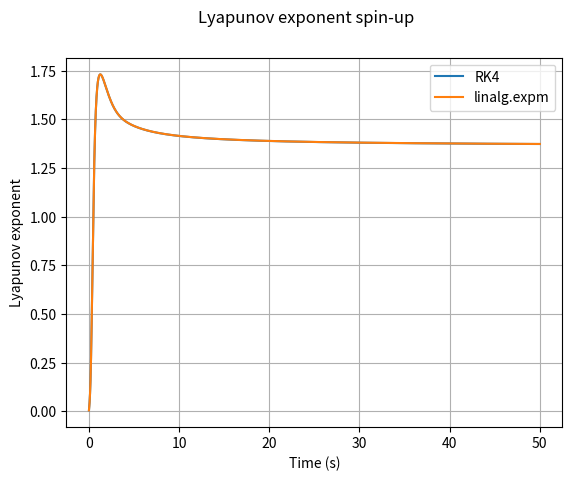

This chart was generated by the following Python code:
""" 
1. Jacobian funtion
2. RK4 for matrices
3. SPIN-UP phase -> 3.1 via RK4 for delta_x(t)
                    3.2 via scipy.linalg.expm

SPIN-UP phase for the double pendulum system"""

import numpy as np
import scipy as sp
import matplotlib.pyplot as plt

# Parameters
l1 = 1
l2 = 1
m1 = 1
m2 = 1
g = 9.81

### Defining the jacobian matrix ### -------------------------------------------------------------------------------------
def jacobian(w1, w2, th1, th2):
    jac = np.zeros((4,4))
    
    jac[0][2] = 1 #dth1/dw1
    jac[1][3] = 1 #dth2/w2
    jac[2][2] = -2*np.sin(th1-th2)*m2*2*w1*l1*np.cos(th1-th2)/(l1*(2*m1+m2-m2*np.cos(2*th1-2*th2)))
    jac[2][3] = -2*np.sin(th1-th2)*m2*2*w2*l2/(l1*(2*m1+m2-m2*np.cos(2*th1-2*th2)))
    jac[3][2] = 2*np.sin(th1-th2)*2*w1*l1*(m1+m2)/(l2*(2*m1+m2-m2*np.cos(2*th1-2*th2)))
    jac[3][3] = 2*np.sin(th1-th2)*2*w2*l2*m2*np.cos(th1-th2)/(l2*(2*m1+m2-m2*np.cos(2*th1-2*th2)))
    
    num20 = (-g*(2*m1+m2)*np.cos(th1)-m2*g*np.cos(th1-2*th2)-2*np.cos(th1-th2)*m2*w2**2*l2-2*m2*np.cos(th1-th2)**2*w1**2*l1+2*np.sin(th1-th2)**2*m2*w1**2*l1)*l1*(2*m1+m2-m2*np.cos(2*th1-2*th2))-(-g*(2*m1+m2)*np.sin(th1)-m2*g*np.sin(th1-2*th2)-2*np.sin(th1-th2)*m2*(w2**2*l2+w1**2*l1*np.cos(th1-th2)))*(l1*m2*2*np.sin(2*th1-2*th2))
    denom20 = (l1*(2*m2+m2-m2*np.cos(2*th1-2*th2)))**2
    jac[2][0] = num20/denom20
    
    num21 = (2*m2*g*np.cos(th1-2*th2)+2*np.cos(th1-th2)*m2*w2**2*l2+2*np.cos(th1-th2)**2*m2*l2*w1**2-2*np.sin(th1-th2)**2*m2*w1**2*l1)*l1*(2*m1+m2-m2*np.cos(2*th1-2*th2))-(-g*(2*m1+m2)*np.sin(th1)-m2*g*np.sin(th1-2*th2)-2*np.sin(th1-th2)*m2*(w2**2*l2*w1**2*l2*np.cos(th1-th2)))*(-l1*m2*2*np.sin(2*th1-2*th2))
    denom21 = (l1*(2*m1+m2-m2*np.cos(2*th1-2*th2)))**2
    jac[2][1] = num21/denom21
    
    num30 = 2*np.cos(th1-th2)*w1**2*l1*(m1+m2)+2*g*(m1+m2)*(np.cos(th1-th2)*np.cos(th1)-np.sin(th1-th2)*np.sin(th1)+2*w2**2*l2*m2*(np.cos(th1-th2)**2-np.sin(th1-th2)**2))*l2*(2*m1+m2-m2*np.cos(2*th1-2*th2))-(2*np.sin(th1-th2)*(w1**2*l1*(m1+m2)+g*(m1+m2)*np.cos(th1)+w2**2*l2*m2*np.cos(th1-th2)))*l1*(2*m2*np.sin(2*th1-2*th2))
    denom30 = (l2*(2*m1+m2-m2*np.cos(2*th1-2*th2)))**2
    jac[3][0] = num30/denom30
    
    num31 = -2*np.cos(th1-th2)*(w1**2*l1*(m1+m2)+g*(m1+m2)*np.cos(th1))+2*w2**2*l2*m2*m2*(np.sin(th1-th2)**2-np.cos(th1-th2**2))*l1*(2*m1+m2-m2*np.cos(2*th1-2*th2))-(2*np.sin(th1-th2)*(w1**2*l1*(m1+m2)+g*(m1+m2)*np.cos(th1)+w2**2*l2*m2*np.cos(th1-th2)))*(-2*l2*m2*np.sin(2*th1-2*th2))
    denom31 = (l2*(2*m1+m2-m2*np.cos(2*th1-2*th2)))**2
    jac[3][1] = num31/denom31
                                                                                   
    return jac

### Runge-kutta 4 for matrices ###
def rk4_matrix(dt, N, A, delta_0):
    """ Runge-Kutta 4 scheme for F = A@y """
    y = np.zeros((4, N+1))
    y[:, 0] = delta_0 # delta's initial conditions
    for i in range(N):
        k1 = dt * (A @ y[:, i])
        k2 = dt * (A @ (y[:, i] + k1/2))
        k3 = dt * (A @ (y[:, i] + k2/2))
        k4 = dt * (A @ (y[:, i] + k3))
        y[:, i+1] = y[:, i] + 1/6 * (k1 + 2*k2 + 2*k3 + k4)
    return y

### SPIN-UP phase ### -------------------------------------------------------------------------------------

# Arbitrary initial conditions
w1_0 = 0
w2_0 = 0
th1_0 = 1.5
th2_0 = 0

# Time parameters
N = 5000
t_max = 50
dt = 0.01
t_delta = np.linspace(0, t_max, N) # time array

# Arbitrary initial Delta_X
delta_0 = [0, 0, 10**(-10), 0 ]

# Calling the jacobian function and fixing initial values
J = jacobian(w1_0, w2_0, th1_0, th2_0)

#-------------------------------------------
### Solving delta_X(t) with RK4
delta = rk4_matrix(dt, N, J, delta_0)

def lya_exp(t, delta):
    lya = np.zeros(N)
    norm = np.zeros(N)
    for i in range (N):
        norm[i] = np.linalg.norm(delta[:,i])
    for i in range(N):
        lya[i] = np.log((norm[i])/norm[0])/t[i]
    return lya

lya = lya_exp(t_delta, delta)
#-------------------------------------------
### Solving delta_X(t) with matrix exponentials
delta_a = np.zeros((N,4))

for i in range(N):
    delta_a[i] = sp.linalg.expm(J*t_delta[i]) @ delta_0

def lya_a_exp(t_delta, delta_a):
    lya = np.zeros(N)
    norm = np.zeros(N)
    for i in range (N):
        norm[i] = np.linalg.norm(delta_a[i])
    
    for i in range(N):
        lya[i] = np.log((norm[i])/norm[0])/t_delta[i]
    return lya

lya_a_exp = lya_a_exp(t_delta, delta_a)
#-------------------------------------------

plt.figure()
plt.plot(t_delta, lya, label = "RK4")
plt.plot(t_delta, lya_a_exp, label ="linalg.expm")
plt.suptitle("Lyapunov exponent spin-up")
plt.xlabel("Time (s)")
plt.ylabel("Lyapunov exponent")
plt.legend()
plt.grid()
plt.show()